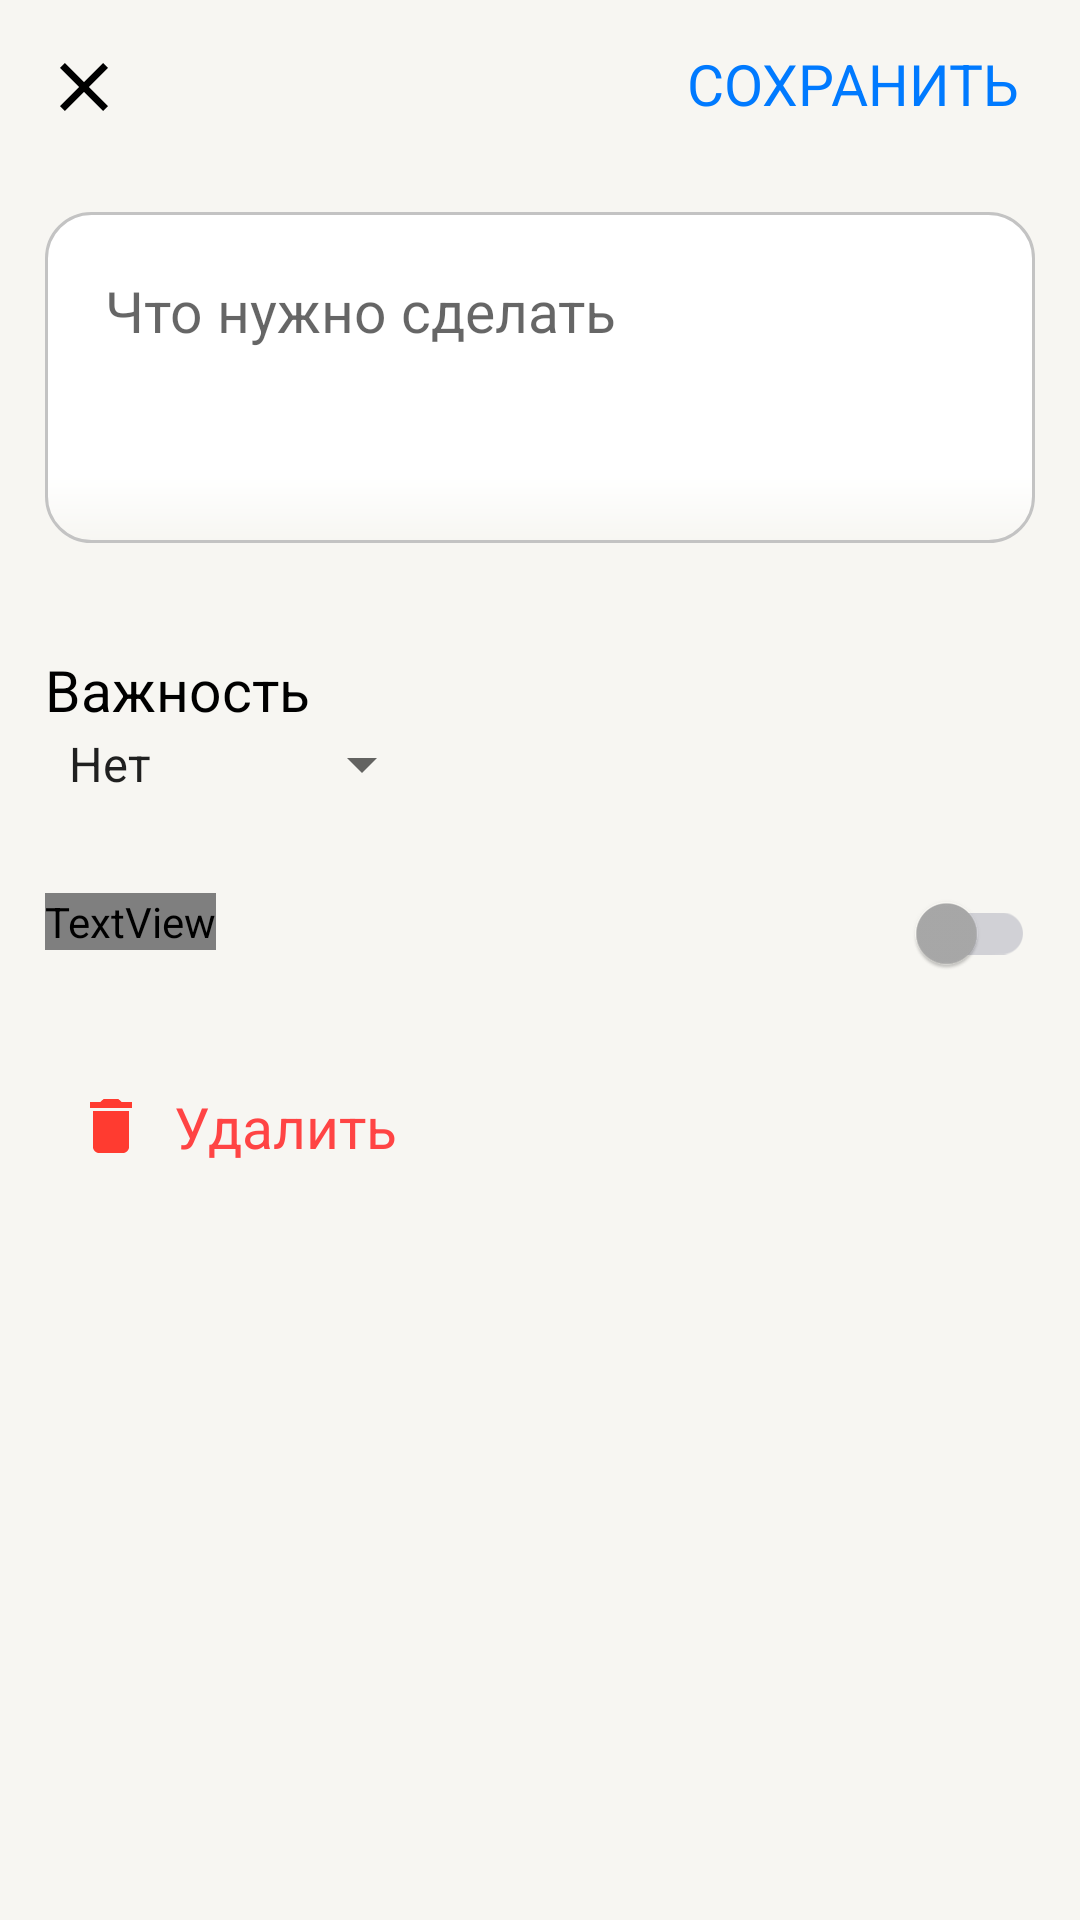

The Android layout XML behind this screen, and the referenced resources:
<!-- AndroidManifest.xml: application theme Theme.HappyTodo -->
<!-- res/layout/fragment_add_todo.xml -->
<?xml version="1.0" encoding="utf-8"?>
<ScrollView xmlns:android="http://schemas.android.com/apk/res/android"
    xmlns:app="http://schemas.android.com/apk/res-auto"
    xmlns:tools="http://schemas.android.com/tools"
    android:id="@+id/scrollView"
    android:layout_width="match_parent"
    android:layout_height="match_parent"
    android:background="@color/back_primary"
    tools:context=".presentation.additem.AddTodoFragment">

    <androidx.constraintlayout.widget.ConstraintLayout xmlns:android="http://schemas.android.com/apk/res/android"
        xmlns:app="http://schemas.android.com/apk/res-auto"
        xmlns:tools="http://schemas.android.com/tools"
        android:id="@+id/constraintLayout"
        android:layout_width="match_parent"
        android:layout_height="wrap_content"
        android:background="@color/back_primary"
        tools:context=".presentation.additem.AddTodoFragment">


        
        <ImageView
            android:id="@+id/closeButton"
            android:layout_width="16dp"
            android:layout_height="16dp"
            android:layout_marginStart="20dp"
            android:layout_marginTop="21dp"
            android:src="@drawable/ic_close"
            app:layout_constraintStart_toStartOf="parent"
            app:layout_constraintTop_toTopOf="parent"
            app:tint="?attr/label_primary" />


        
        <TextView
            android:id="@+id/saveButton"
            android:layout_width="wrap_content"
            android:layout_height="wrap_content"
            android:paddingVertical="10dp"
            android:layout_marginTop="5dp"
            android:layout_marginEnd="20dp"
            android:text="@string/button_save"
            android:textColor="@color/color_blue"
            android:textSize="19sp"
            app:layout_constraintEnd_toEndOf="parent"
            app:layout_constraintTop_toTopOf="parent" />


        
        <EditText
            android:id="@+id/editText"
            android:layout_width="match_parent"
            android:layout_height="wrap_content"
            android:layout_marginStart="15dp"
            android:layout_marginTop="20dp"
            android:layout_marginEnd="15dp"
            android:background="@drawable/rounded_corner_background"
            android:gravity="top"
            android:hint="@string/hint_what_todo"
            android:inputType="textMultiLine"
            android:maxLines="10"
            android:minLines="3"
            android:padding="20dp"
            android:textSize="19sp"
            app:layout_constraintEnd_toEndOf="parent"
            app:layout_constraintStart_toStartOf="parent"
            app:layout_constraintTop_toBottomOf="@+id/saveButton" />

        
        <View
            android:id="@+id/view1"
            android:layout_width="match_parent"
            android:layout_height="1dp"
            android:layout_marginStart="15dp"
            android:layout_marginTop="20dp"
            android:layout_marginEnd="15dp"
            android:background="?attr/support_separator"
            app:layout_constraintEnd_toEndOf="parent"
            app:layout_constraintStart_toStartOf="parent"
            app:layout_constraintTop_toBottomOf="@+id/editText" />

        
        <TextView
            android:id="@+id/text_priority"
            android:layout_width="wrap_content"
            android:layout_height="wrap_content"
            android:layout_marginStart="15dp"
            android:layout_marginTop="15dp"
            android:text="@string/text_priority"
            android:textColor="@android:color/black"
            android:textSize="19sp"
            app:layout_constraintStart_toStartOf="parent"
            app:layout_constraintTop_toBottomOf="@+id/view1" />

        
        <Spinner
            android:id="@+id/prioritySpinner"
            android:layout_width="wrap_content"
            android:layout_height="wrap_content"
            android:layout_marginStart="15dp"
            android:entries="@array/priority_entries"
            android:textSize="16sp"
            app:layout_constraintStart_toStartOf="parent"
            app:layout_constraintTop_toBottomOf="@+id/text_priority" />


        
        <View
            android:id="@+id/view2"
            android:layout_width="match_parent"
            android:layout_height="1dp"
            android:layout_marginStart="15dp"
            android:layout_marginTop="15dp"
            android:layout_marginEnd="15dp"
            android:background="?attr/support_separator"
            app:layout_constraintEnd_toEndOf="parent"
            app:layout_constraintStart_toStartOf="parent"
            app:layout_constraintTop_toBottomOf="@+id/prioritySpinner" />


        
        <TextView
            android:id="@+id/text_due_date"
            android:layout_width="wrap_content"
            android:layout_height="wrap_content"
            android:layout_marginStart="15dp"
            android:layout_marginTop="15dp"
            android:gravity="start"
            android:text="@string/due_date"
            android:textColor="?attr/label_primary"
            android:textSize="19sp"
            app:layout_constraintStart_toStartOf="parent"
            app:layout_constraintTop_toBottomOf="@+id/view2" />

        
        <androidx.appcompat.widget.SwitchCompat
            android:id="@+id/dateSwitch"
            android:layout_width="wrap_content"
            android:layout_height="wrap_content"
            android:layout_marginTop="15dp"
            android:layout_marginEnd="15dp"
            android:gravity="top"
            app:layout_constraintEnd_toEndOf="parent"
            app:layout_constraintTop_toBottomOf="@+id/view2"
            app:thumbTint="@color/switch_thumb_selector"
            app:trackTint="@color/switch_track_selector" />


        
        <TextView
            android:id="@+id/dateTextView"
            android:layout_width="wrap_content"
            android:layout_height="wrap_content"
            android:layout_marginStart="15dp"
            android:clickable="true"
            android:focusable="true"
            android:focusableInTouchMode="true"
            android:gravity="top"
            android:text="@string/text_choose_date"
            android:textColor="?attr/color_blue"
            android:textSize="14sp"
            android:visibility="gone"
            app:layout_constraintStart_toStartOf="parent"
            app:layout_constraintTop_toBottomOf="@+id/text_due_date" />

        
        <View
            android:id="@+id/view3"
            android:layout_width="match_parent"
            android:layout_height="1dp"
            android:layout_marginStart="15dp"
            android:layout_marginTop="15dp"
            android:layout_marginEnd="15dp"
            android:background="?attr/support_separator"
            app:layout_constraintEnd_toEndOf="parent"
            app:layout_constraintStart_toStartOf="parent"
            app:layout_constraintTop_toBottomOf="@+id/dateTextView" />

        

        <TextView
            android:id="@+id/deleteButton"
            android:layout_width="wrap_content"
            android:layout_height="wrap_content"
            android:drawablePadding="14dp"
            android:enabled="false"
            android:paddingHorizontal="30dp"
            android:paddingVertical="30dp"
            android:text="@string/text_delete"
            android:textColor="@android:color/holo_red_light"
            android:textSize="19sp"
            app:layout_constraintStart_toStartOf="parent"
            app:layout_constraintTop_toBottomOf="@+id/view3"
            app:drawableStartCompat="@drawable/ic_delete" />


    </androidx.constraintlayout.widget.ConstraintLayout>

</ScrollView>
<!-- resources referenced by this layout -->
<resources>
  <string-array name="priority_entries">
          <item>@string/priority_none</item>
          <item>@string/priority_low</item>
          <item>@string/priority_high</item>
      </string-array>
  <color name="back_primary">#F7F6F2</color>
  <color name="color_blue">#007AFF</color>
  <!-- drawable ic_close (drawable) -->
  <vector xmlns:android="http://schemas.android.com/apk/res/android"
      android:width="14dp"
      android:height="14dp"
      android:viewportWidth="14"
      android:viewportHeight="14">
      <path
          android:pathData="M13.984,1.422L8.406,7L13.984,12.578L12.578,13.984L7,8.406L1.422,13.984L0.016,12.578L5.594,7L0.016,1.422L1.422,0.016L7,5.594L12.578,0.016L13.984,1.422Z"
          android:fillColor="#000000" />
  </vector>
  <!-- drawable ic_delete (drawable) -->
  <vector xmlns:android="http://schemas.android.com/apk/res/android"
      android:width="14dp"
      android:height="18dp"
      android:viewportWidth="14"
      android:viewportHeight="18">
      <path
          android:pathData="M13.984,0.984V3H0.016V0.984H3.484L4.516,0H9.484L10.516,0.984H13.984ZM1,15.984V3.984H13V15.984C13,16.516 12.797,16.984 12.391,17.391C11.984,17.797 11.516,18 10.984,18H3.016C2.484,18 2.016,17.797 1.609,17.391C1.203,16.984 1,16.516 1,15.984Z"
          android:fillColor="#FF3B30" />
  </vector>
  <!-- drawable rounded_corner_background (drawable) -->
  <?xml version="1.0" encoding="utf-8"?>
  <shape android:shape="rectangle" xmlns:android="http://schemas.android.com/apk/res/android">
      <gradient
          android:centerY="0.2"
          android:startColor="@color/back_primary"
          android:centerColor="@color/back_secondary"
          android:endColor="@color/back_secondary"
          android:angle="90"
          />
      <stroke
          android:width="1dp"
          android:color="#C3C3C3" />
      <corners
          android:radius="15dp" />
  
  </shape>
  <string name="button_save">СОХРАНИТЬ</string>
  <string name="due_date">Сделать до</string>
  <string name="hint_what_todo">Что нужно сделать</string>
  <string name="text_choose_date">Выберите дату</string>
  <string name="text_delete">Удалить</string>
  <string name="text_priority">Важность</string>
  <style name="Theme.HappyTodo" parent="Theme.MaterialComponents.DayNight.DarkActionBar">
          
          <item name="colorPrimary">@color/purple_500</item>
          <item name="colorPrimaryVariant">@color/purple_700</item>
          <item name="colorOnPrimary">@color/white</item>
          
          <item name="colorSecondary">@color/teal_200</item>
          <item name="colorSecondaryVariant">@color/teal_700</item>
          <item name="colorOnSecondary">@color/black</item>
          
          <item name="android:statusBarColor">?attr/colorPrimaryVariant</item>
          
      </style>
  <string name="priority_none">Нет</string>
  <string name="priority_low">Низкая</string>
  <string name="priority_high">Высокая</string>
  <color name="back_secondary">#FFFFFF</color>
  <color name="purple_500">#FF6200EE</color>
  <color name="purple_700">#FF3700B3</color>
  <color name="white">#FFFFFFFF</color>
  <color name="teal_200">#FF03DAC5</color>
  <color name="teal_700">#FF018786</color>
  <color name="black">#FF000000</color>
</resources>
